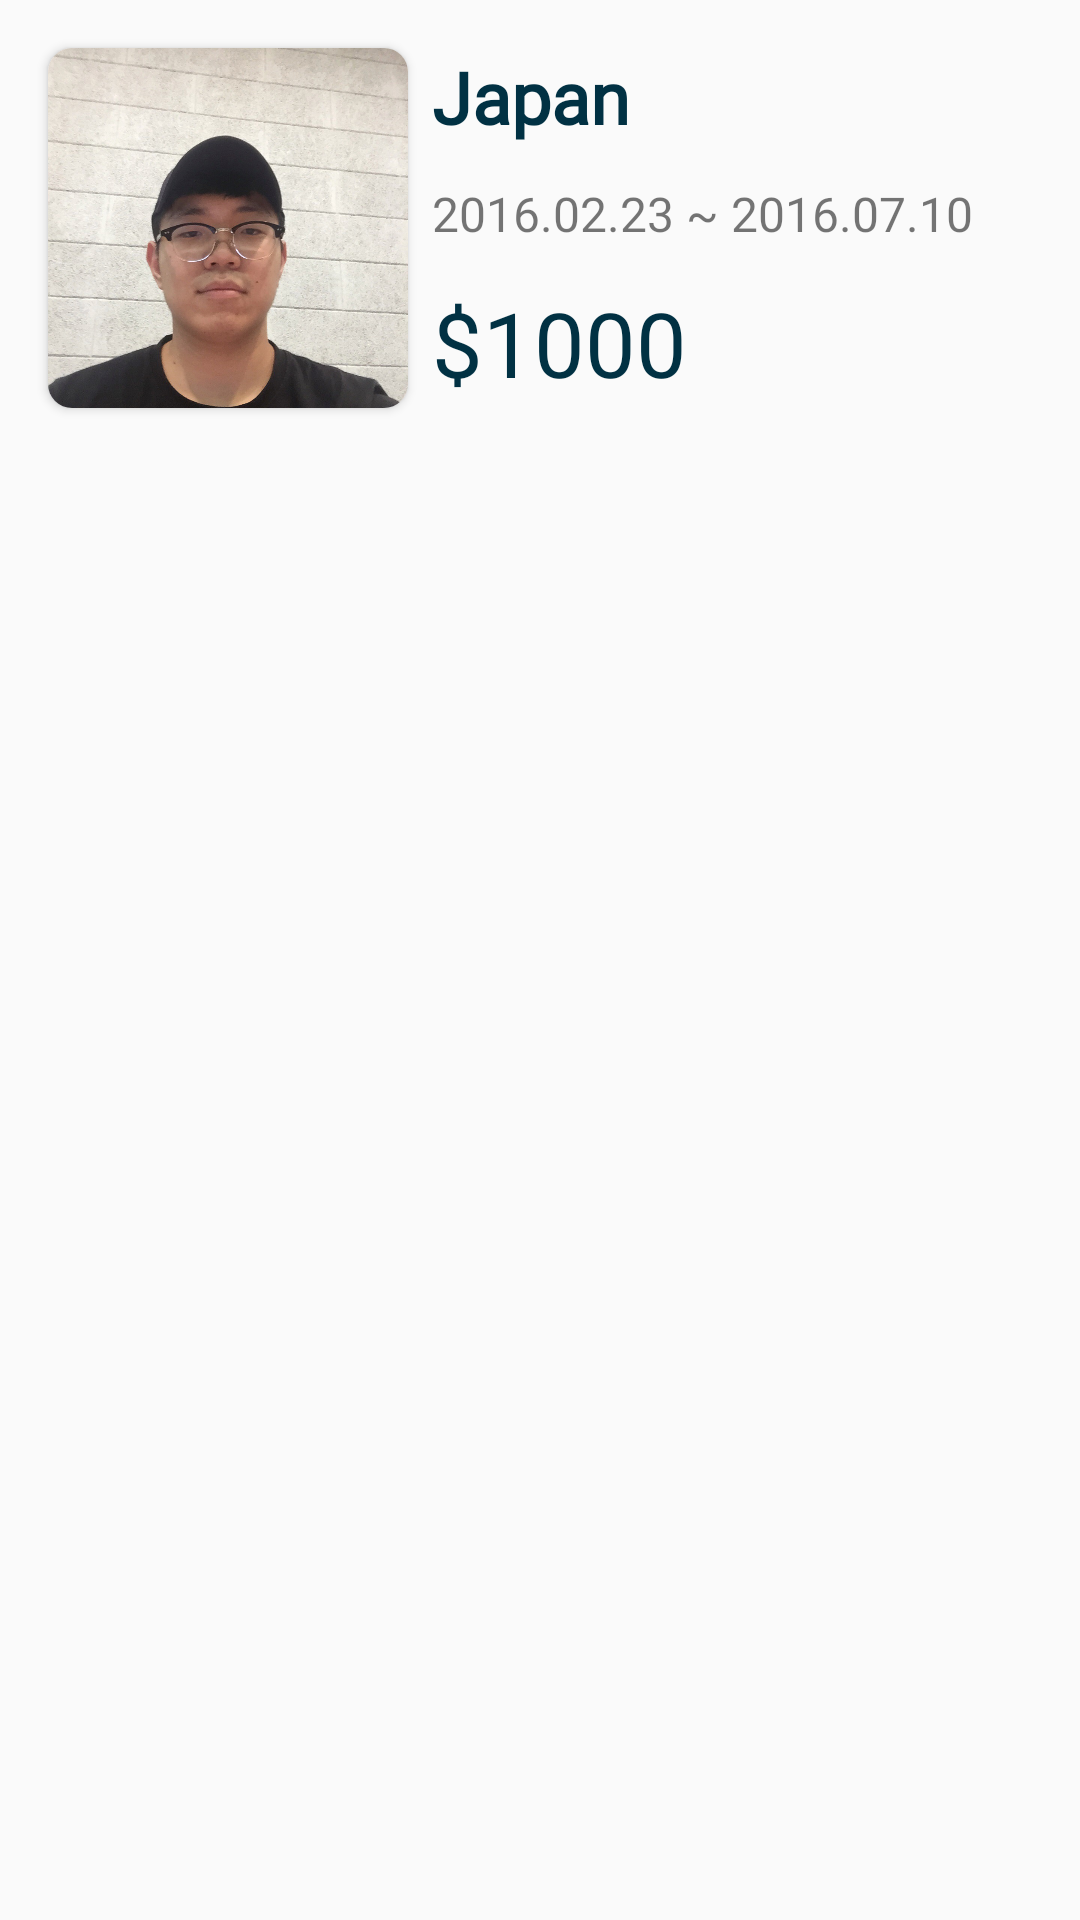

Here is an Android app screen rendered from its layout file. Give the layout XML and the strings, colors and styles it references.
<!-- AndroidManifest.xml: application theme AppTheme -->
<!-- res/layout/travel_list.xml -->
<?xml version="1.0" encoding="utf-8"?>
<android.support.constraint.ConstraintLayout xmlns:android="http://schemas.android.com/apk/res/android"
    xmlns:app="http://schemas.android.com/apk/res-auto"
    xmlns:tools="http://schemas.android.com/tools"
    android:layout_width="match_parent"
    android:layout_height="wrap_content"
    android:padding="8dp">

    <android.support.v7.widget.CardView xmlns:android="http://schemas.android.com/apk/res/android"
        xmlns:app="http://schemas.android.com/apk/res-auto"
        android:id="@+id/cardView"
        android:layout_width="wrap_content"
        android:layout_height="wrap_content"
        android:layout_marginStart="8dp"
        android:layout_marginTop="8dp"
        android:padding="2dp"
        app:cardBackgroundColor="@color/cardview_light_background"
        app:cardCornerRadius="8dp"
        app:layout_constraintStart_toStartOf="parent"
        app:layout_constraintTop_toTopOf="parent">

        <ImageView
            android:id="@+id/countryImage"
            android:layout_width="120dp"
            android:layout_height="120dp"
            android:background="@drawable/rounded"
            android:scaleType="centerCrop"
            app:srcCompat="@drawable/bum" />


    </android.support.v7.widget.CardView>

    <TextView
        android:id="@+id/dateTextView"
        android:layout_width="0dp"
        android:layout_height="wrap_content"
        android:layout_marginEnd="8dp"
        android:layout_marginStart="8dp"
        android:layout_marginTop="12dp"
        android:fontFamily="@font/aller_rg"
        android:text="2016.02.23 ~ 2016.07.10"
        android:textSize="16sp"
        app:layout_constraintEnd_toEndOf="parent"
        app:layout_constraintHorizontal_bias="0.0"
        app:layout_constraintStart_toEndOf="@+id/cardView"
        app:layout_constraintTop_toBottomOf="@+id/countryName" />

    <TextView
        android:id="@+id/countryName"
        android:layout_width="0dp"
        android:layout_height="wrap_content"
        android:layout_marginEnd="8dp"
        android:layout_marginStart="8dp"
        android:layout_marginTop="8dp"
        android:fontFamily="@font/aller_bd"
        android:text="Japan"
        android:textColor="@color/textColor"
        android:textSize="24sp"
        android:textStyle="bold"
        app:layout_constraintEnd_toEndOf="parent"
        app:layout_constraintStart_toEndOf="@+id/cardView"
        app:layout_constraintTop_toTopOf="parent" />

    <TextView
        android:id="@+id/budgetTextView"
        android:layout_width="wrap_content"
        android:layout_height="wrap_content"
        android:layout_marginStart="8dp"
        android:layout_marginTop="12dp"
        android:fontFamily="@font/aller_bd"
        android:text="$1000"
        android:textColor="@color/textColor"
        android:textSize="30sp"
        app:layout_constraintStart_toEndOf="@+id/cardView"
        app:layout_constraintTop_toBottomOf="@+id/dateTextView" />

</android.support.constraint.ConstraintLayout>
<!-- resources referenced by this layout -->
<resources>
  <color name="textColor">#013143</color>
  <!-- drawable bum: jpg bitmap (drawable-v24, 259365 bytes) -->
  <style name="AppTheme" parent="Theme.AppCompat.Light.NoActionBar">
  
          
          <item name="colorPrimary">@color/lightGray</item>
          <item name="colorPrimaryDark">@color/colorPrimaryDark</item>
          <item name="colorAccent">@color/colorAccent</item>
  
          <item name="android:windowContentTransitions">true</item>
  
      </style>
  <color name="lightGray">#efefef</color>
  <color name="colorPrimaryDark">#a06d6e6f</color>
  <color name="colorAccent">#9c9c9c</color>
</resources>
